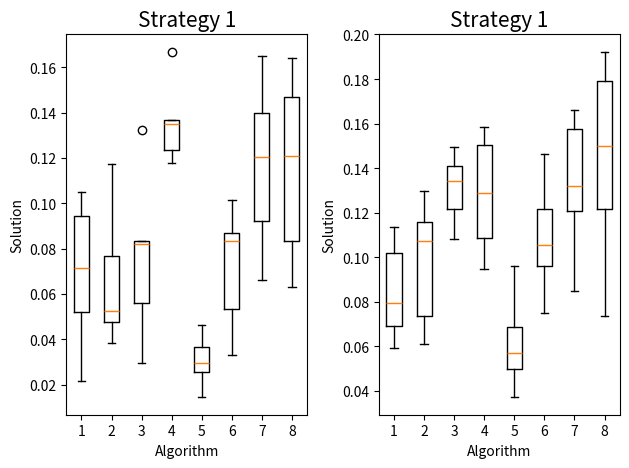

This chart was generated by the following Python code:
import matplotlib.pyplot as plt

# Strategy 1

ST_1_1 = (0.0216,0.0519,0.0714,0.0942,0.1050)
ST_1_2 = (0.0382,0.0475,0.0526,0.0768,0.1173)
ST_1_3 = (0.0297,0.0561,0.0822,0.0834,0.1321)
ST_1_4 = (0.1179,0.1233,0.1351,0.1369,0.1669)
ST_1_5 = (0.0143,0.0256,0.0294,0.0366,0.0461)
ST_1_6 = (0.03300,0.0535,0.0832,0.0867,0.1014)
ST_1_7 = (0.0661,0.0921,0.1205,0.1398,0.1650)
ST_1_8 = (0.0629,0.08316,0.1210,0.1467,0.1642)

# Strategy 2

ST_2_1 = (0.0594,0.0691,0.0797,0.1020,0.1134)
ST_2_2 = (0.0613,0.0737,0.1075,0.1160,0.1299)
ST_2_3 = (0.1082,0.1216,0.1343,0.1410,0.1495)
ST_2_4 = (0.0949,0.1086,0.1288,0.1506,0.1583)
ST_2_5 = (0.0371,0.0498,0.0571,0.0688,0.0961)
ST_2_6 = (0.0752,0.0962,0.1056,0.1218,0.1465)
ST_2_7 = (0.0849,0.1209,0.1321,0.1574,0.1663)
ST_2_8 = (0.0737,0.1216,0.1498,0.1793,0.1923)

Strategy_1_all = [ST_1_1, ST_1_2,ST_1_3, ST_1_4, ST_1_5, ST_1_6,
                   ST_1_7, ST_1_8]

Strategy_2_all = [ST_2_1, ST_2_2,ST_2_3, ST_2_4, ST_2_5, ST_2_6,
                   ST_2_7, ST_2_8]

fig, (axes1, axes2) = plt.subplots(1, 2)
fig.set_dpi(150)

axes1.boxplot(Strategy_1_all)
axes1.set_title("Strategy 1", fontsize=15)
axes1.set(xlabel = 'Algorithm', ylabel = 'Solution')

axes2.boxplot(Strategy_2_all)
axes2.set_title("Strategy 1", fontsize=15)
axes2.set(xlabel = 'Algorithm', ylabel = 'Solution')

plt.tight_layout()
plt.savefig('Example_9', dpi=(250))
plt.show()